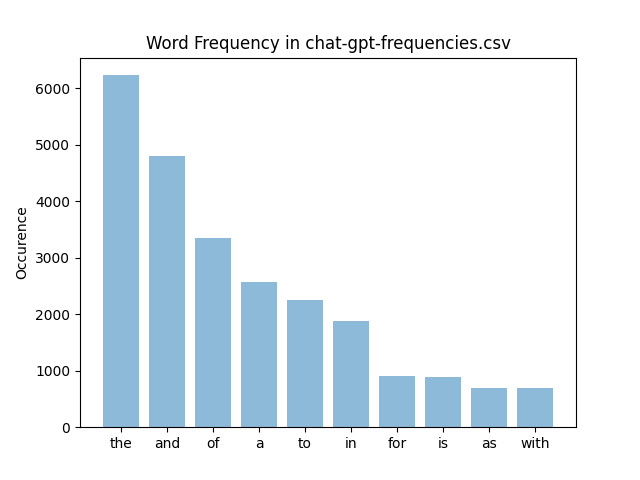

The data file committed next to this chart (first rows):
the, 6228, 18684, , 
and, 4797, 14391, , 
of, 3356, 6712, , 
a, 2574, 2574, , 
to, 2259, 4518, , 
in, 1873, 3746, , 
for, 899, 2697, , 
is, 886, 1772, , 
as, 702, 1404, , 
with, 695, 2780, , 
its, 559, 1677, , 
on, 555, 1110, , 
it, 548, 1096, , 
that, 539, 2156, , 
this, 451, 1804, , 
can, 446, 1338, , 
by, 419, 838, , 
are, 408, 1224, , 
was, 407, 1221, , 
their, 399, 1995, , 
has, 353, 1059, , 
from, 330, 1320, , 
his, 320, 960, , 
be, 298, 596, , 
have, 296, 1184, , 
an, 273, 546, , 
or, 266, 532, , 
these, 248, 1240, , 
like, 219, 876, , 
they, 210, 840, , 
some, 201, 804, , 
into, 193, 772, , 
more, 192, 768, , 
which, 190, 950, , 
including, 189, 1701, , 
while, 183, 915, , 
significant, 169, 1859, , 
challenges, 168, 1680, , 
one, 168, 504, , 
but, 167, 501, , 
he, 165, 330, , 
not, 165, 495, , 
often, 163, 815, , 
such, 155, 620, , 
theory, 151, 906, , 
at, 146, 292, , 
world, 144, 720, , 
impact, 142, 852, , 
had, 138, 414, , 
were, 137, 548, , 
also, 134, 536, , 
various, 130, 910, , 
may, 129, 387, , 
been, 127, 508, , 
your, 125, 500, , 
between, 120, 840, , 
history, 118, 826, , 
social, 118, 708, , 
ai, 117, 234, , 
new, 117, 351, , 
you, 115, 345, , 
... 11,259 more rows
